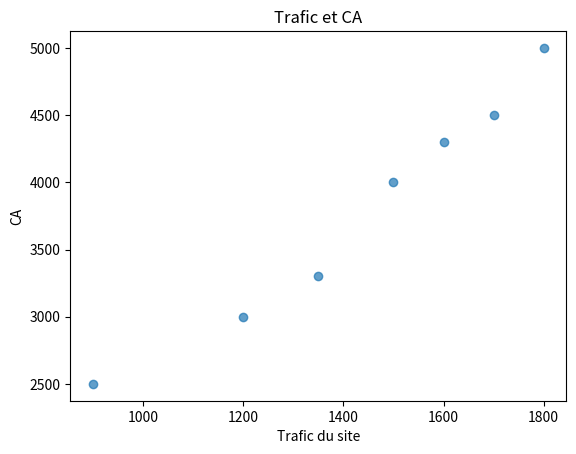

The script that saved this image:
import matplotlib.pyplot as plt

trafic = [1200, 1350, 900, 1500, 1700, 1600, 1800]
CA = [3000, 3300, 2500, 4000, 4500, 4300, 5000]

plt.scatter(trafic, CA, alpha=0.7)
plt.xlabel("Trafic du site")
plt.ylabel("CA")
plt.title("Trafic et CA")
plt.show()
